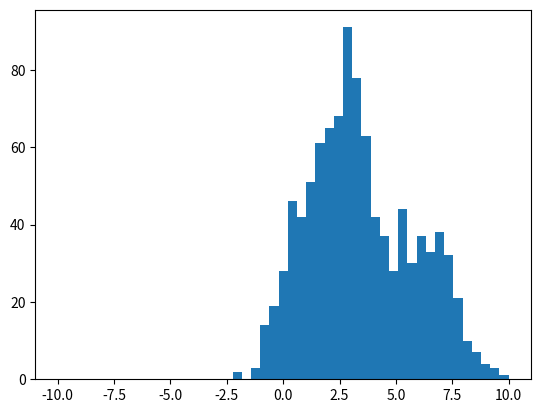

The script that saved this image:
# exercise 11_2_1
import numpy as np
from matplotlib.pyplot import figure, hist, show

# Number of data objects
N = 1000

# Number of attributes
M = 1

# x-values to evaluate the histogram
x = np.linspace(-10, 10, 50)

# Allocate variable for data
X = np.empty((N,M))

# Mean and covariances
m = np.array([1, 3, 6])
s = np.array([1, .5, 2])

# Draw samples from mixture of gaussians
c_sizes = np.random.multinomial(N, [1./3, 1./3, 1./3])
for c_id, c_size in enumerate(c_sizes):
    X[c_sizes.cumsum()[c_id]-c_sizes[c_id]:c_sizes.cumsum()[c_id],:] = np.random.normal(m[c_id], np.sqrt(s[c_id]), (c_size,M))


# Plot histogram of sampled data
figure()
hist(X,x)
show()